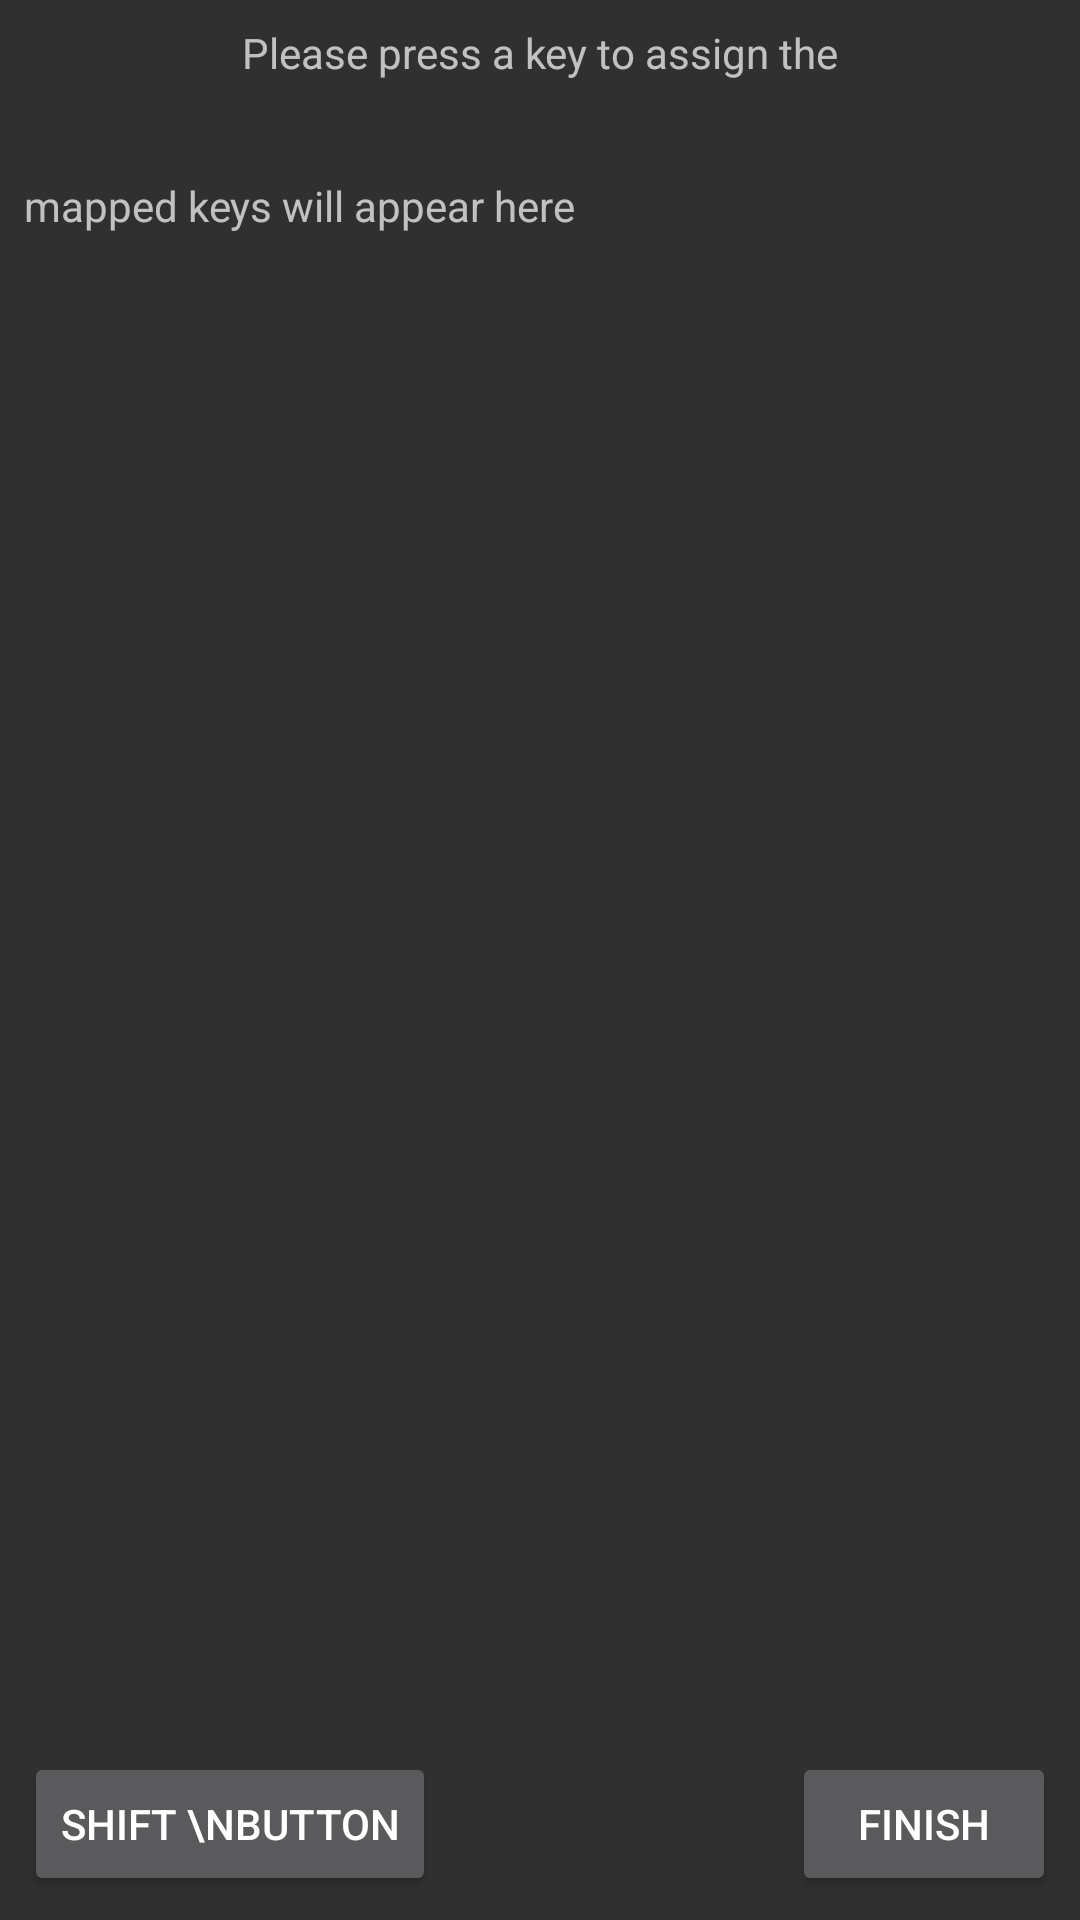

This screen was rendered from an Android layout file. Write that file and the resources it references.
<!-- AndroidManifest.xml: application theme DarkTheme -->
<!-- res/layout/activity_usbprofile.xml -->
<?xml version="1.0" encoding="utf-8"?>
<androidx.constraintlayout.widget.ConstraintLayout
    xmlns:android="http://schemas.android.com/apk/res/android"
    xmlns:tools="http://schemas.android.com/tools"
    xmlns:app="http://schemas.android.com/apk/res-auto"
    android:layout_width="match_parent"
    android:layout_height="match_parent"
    tools:context=".USBProfileAct">

    <TextView
        android:text="Please press a key to assign the"
        android:layout_width="wrap_content"
        android:layout_height="wrap_content"
        android:id="@+id/textView4" app:layout_constraintStart_toStartOf="parent" android:layout_marginStart="8dp"
        android:layout_marginTop="8dp" app:layout_constraintTop_toTopOf="parent"
        app:layout_constraintEnd_toEndOf="parent" android:layout_marginEnd="8dp"/>
    <TextView
        android:text="mapped keys will appear here"
        android:layout_width="wrap_content"
        android:layout_height="wrap_content"
        android:id="@+id/keysText" app:layout_constraintStart_toStartOf="parent" android:layout_marginStart="8dp"
        android:layout_marginTop="32dp" app:layout_constraintTop_toBottomOf="@+id/textView4"/>
    <Button
        android:text="finish"
        android:layout_width="wrap_content"
        android:layout_height="wrap_content"
        android:id="@+id/finishUSBMap" app:layout_constraintEnd_toEndOf="parent" android:layout_marginEnd="8dp"
        android:layout_marginBottom="8dp" app:layout_constraintBottom_toBottomOf="parent"/>

    <Button
        android:text="Shift \nButton"
        android:layout_width="wrap_content"
        android:layout_height="wrap_content"
        android:id="@+id/usbShiftSelect"
        app:layout_constraintBottom_toBottomOf="parent"
        app:layout_constraintStart_toStartOf="parent"
        android:layout_marginBottom="8dp"
        android:layout_marginStart="8dp" />

    <TextView
        android:text="Shift Button \nis Active"
        android:layout_width="wrap_content"
        android:layout_height="wrap_content"
        android:id="@+id/shiftStatus"
        android:visibility="gone"
        app:layout_constraintBottom_toBottomOf="parent"
        app:layout_constraintStart_toEndOf="@+id/usbShiftSelect"
        app:layout_constraintTop_toTopOf="@+id/usbShiftSelect"
        android:layout_marginStart="8dp"
        android:textColor="#FFFF00" />
</androidx.constraintlayout.widget.ConstraintLayout>
<!-- resources referenced by this layout -->
<resources>
  <style name="DarkTheme" parent="Theme.AppCompat">
          <item name="colorPrimary">#333</item>
          <item name="colorPrimaryVariant">#000</item>
          <item name="colorOnPrimary">#444</item>
          <item name="colorAccent">#999</item>
      </style>
</resources>
